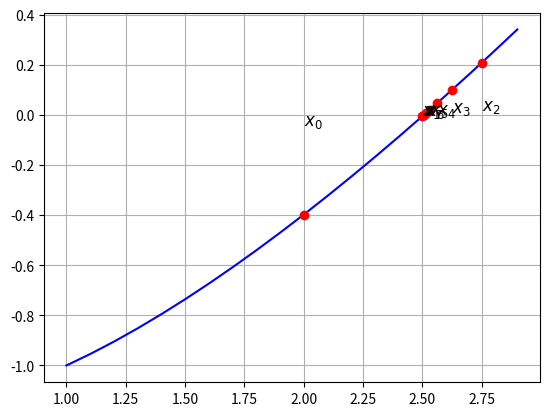

Reproduce this figure in Python.
import matplotlib.pyplot as plt
import numpy as np

def f(x):
  return np.log10(x)*x - 1

x = np.arange(1.0, 3.0, 0.1)

b = 3.0
a = 1.0
eps = 0.01
iter = 0
xk   = []

while ((b-a) > eps)&(iter <= 20):
  print('[',a,',',b,']')
  x0 = (b+a)/2
  xk.append(x0)
  # Novo intervalo: [a, x0]
  if f(x0)*f(b) > 0:
    b = x0
  # Novo intervalo: [x0, b]  
  else:
    a = x0
  iter = iter + 1


plt.figure()
plt.grid()
plt.plot(x,f(x),'b-')

cont = 0
for x in xk: 
  plt.plot(x, f(x), 'ro')
  name = '$x_' + str(cont) + '$'
  plt.text(x,0.1*f(x),name,fontsize=12)
  cont = cont + 1

print('[',a,',',b,']')
plt.show()